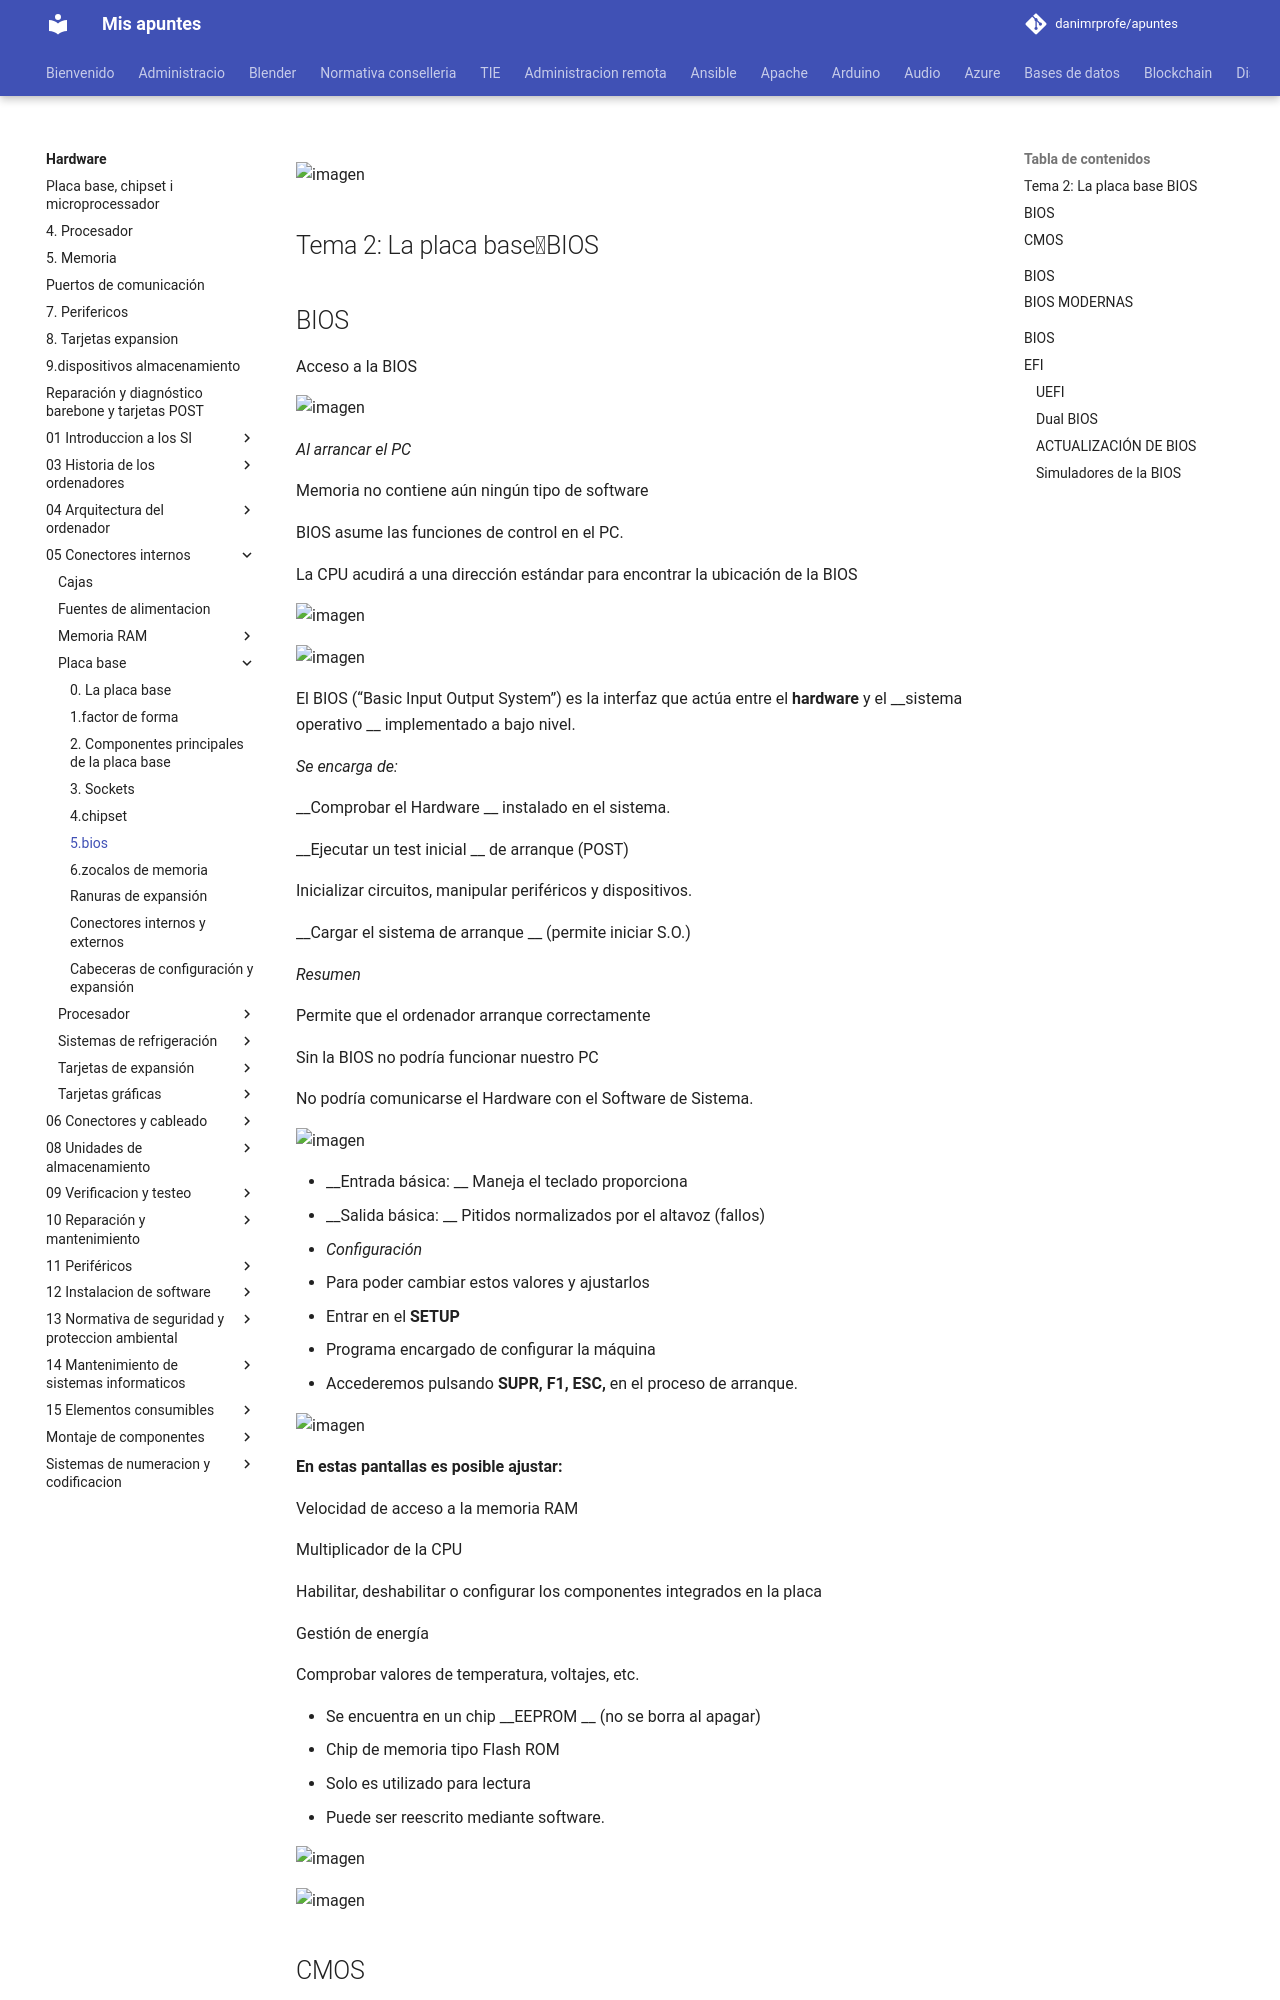

repository: danimrprofe/apuntes · page: hardware/05_Conectores_internos/Placa_base/5.bios/index.html · generator: mkdocs

![imagen](img/U25_-_BIOS0.png)

## Tema 2: La placa baseBIOS

## BIOS

Acceso a la BIOS

![imagen](img/U25_-_BIOS1.png)

_Al arrancar el PC_

Memoria no contiene aún ningún tipo de software

BIOS asume las funciones de control en el PC\.

La CPU acudirá a una dirección estándar para encontrar la ubicación de la BIOS

![imagen](img/U25_-_BIOS2.jpg)

![imagen](img/U25_-_BIOS3.jpg)

El BIOS \(“Basic Input Output System”\) es la interfaz que actúa entre el  __hardware__  y el  __sistema operativo __ implementado a bajo nivel\.

_Se encarga de:_

__Comprobar el Hardware __ instalado en el sistema\.

__Ejecutar un test inicial __ de arranque \(POST\)

Inicializar circuitos, manipular periféricos y dispositivos\.

__Cargar el sistema de arranque __ \(permite iniciar S\.O\.\)

_Resumen_

Permite que el ordenador arranque correctamente

Sin la BIOS no podría funcionar nuestro PC

No podría comunicarse el Hardware con el Software de Sistema\.

![imagen](img/U25_-_BIOS4.jpg)

  * __Entrada básica: __ Maneja el teclado proporciona
  * __Salida básica: __ Pitidos normalizados por el altavoz \(fallos\)

* _Configuración_
* Para poder cambiar estos valores y ajustarlos
* Entrar en el  __SETUP__
  * Programa encargado  de configurar la máquina
* Accederemos pulsando  __SUPR, F1, ESC,__  en el proceso de arranque\.

![imagen](img/U25_-_BIOS5.jpg)

__En estas pantallas es posible ajustar:__

Velocidad  de acceso a la memoria RAM

Multiplicador  de la CPU

Habilitar, deshabilitar o configurar los componentes  integrados en la placa

Gestión de energía

Comprobar valores de temperatura, voltajes, etc\.

* Se encuentra en un chip  __EEPROM __ \(no se borra al apagar\)
  * Chip de memoria tipo Flash ROM
  * Solo es utilizado para lectura
  * Puede ser reescrito mediante software\.

![imagen](img/U25_-_BIOS6.jpg)

![imagen](img/U25_-_BIOS7.png)

## CMOS

##
